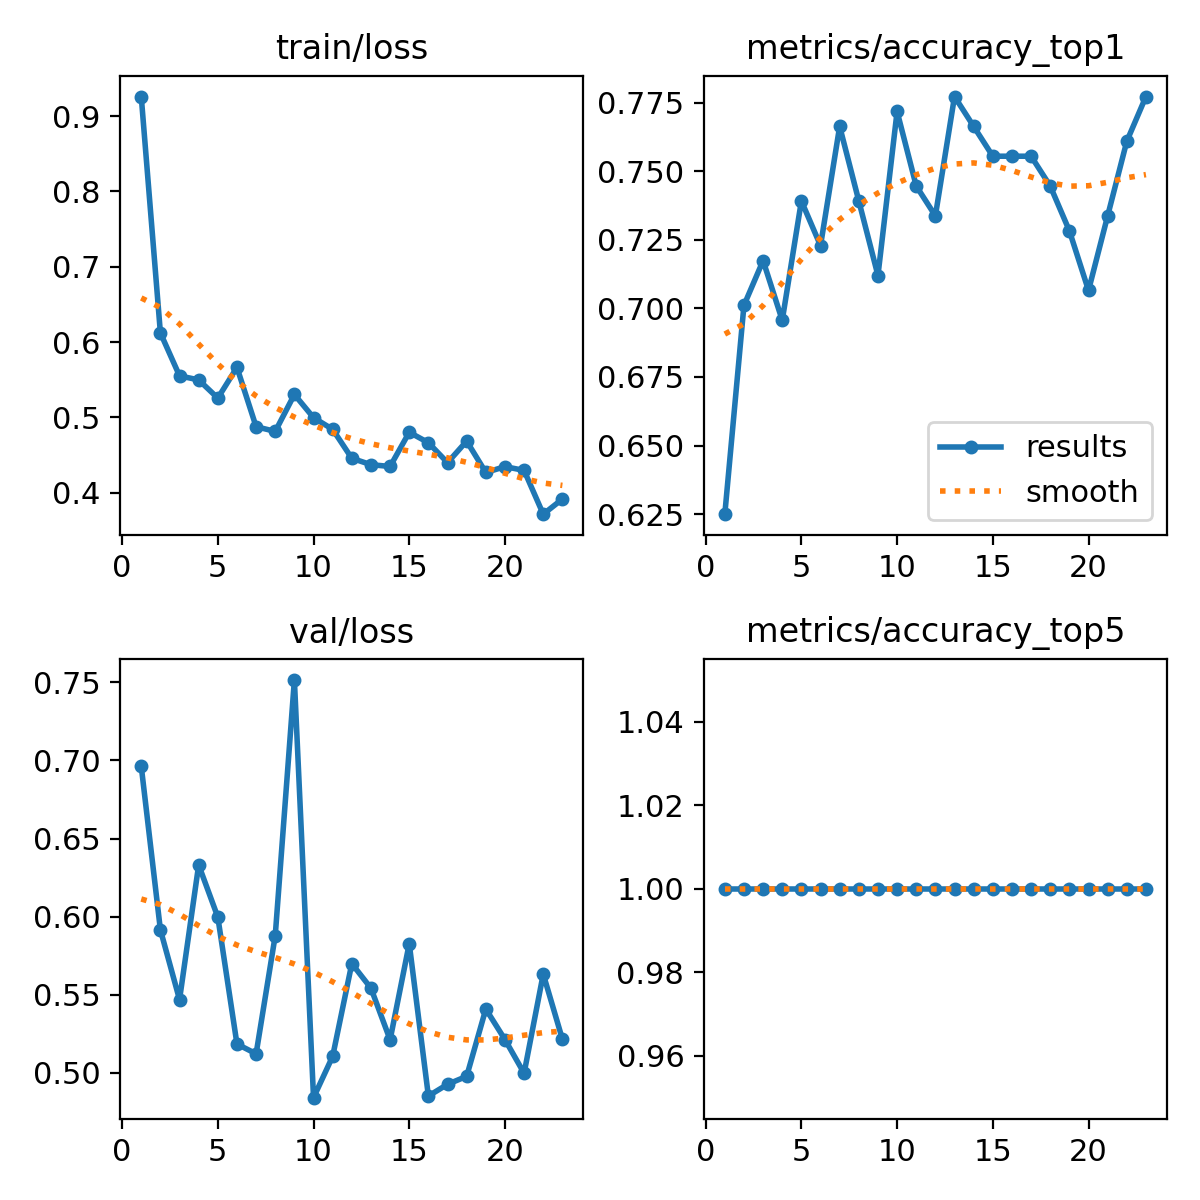

Source data for this figure (header and first rows):
epoch, time, train/loss, metrics/accuracy_top1, metrics/accuracy_top5, val/loss, lr/pg0, lr/pg1, lr/pg2
1, 9.483, 0.926, 0.625, 1, 0.6963, 0.0003834, 0.0003834, 0.0003834
2, 14.16, 0.6122, 0.7011, 1, 0.5916, 0.0007678, 0.0007678, 0.0007678
3, 16.66, 0.5551, 0.7174, 1, 0.547, 0.001136, 0.001136, 0.001136
4, 19.22, 0.5497, 0.6956, 1, 0.6331, 0.001489, 0.001489, 0.001489
5, 21.77, 0.5255, 0.7391, 1, 0.5998, 0.001534, 0.001534, 0.001534
6, 24.34, 0.5663, 0.7228, 1, 0.5185, 0.0015, 0.0015, 0.0015
7, 26.85, 0.4876, 0.7663, 1, 0.5123, 0.001467, 0.001467, 0.001467
8, 29.35, 0.4813, 0.7391, 1, 0.588, 0.001434, 0.001434, 0.001434
9, 31.89, 0.5304, 0.712, 1, 0.7515, 0.0014, 0.0014, 0.0014
10, 34.43, 0.4996, 0.7717, 1, 0.4842, 0.001367, 0.001367, 0.001367
11, 36.94, 0.484, 0.7446, 1, 0.5107, 0.001334, 0.001334, 0.001334
12, 39.49, 0.4456, 0.7337, 1, 0.57, 0.0013, 0.0013, 0.0013
13, 42.03, 0.4371, 0.7772, 1, 0.5543, 0.001267, 0.001267, 0.001267
14, 44.6, 0.4348, 0.7663, 1, 0.5212, 0.001234, 0.001234, 0.001234
15, 47.14, 0.4802, 0.7554, 1, 0.5828, 0.0012, 0.0012, 0.0012
16, 49.61, 0.4663, 0.7554, 1, 0.4853, 0.001167, 0.001167, 0.001167
17, 52.13, 0.4398, 0.7554, 1, 0.4928, 0.001134, 0.001134, 0.001134
18, 54.69, 0.4684, 0.7446, 1, 0.4979, 0.0011, 0.0011, 0.0011
19, 57.23, 0.4268, 0.7283, 1, 0.5409, 0.001067, 0.001067, 0.001067
20, 59.72, 0.4345, 0.7065, 1, 0.5214, 0.001034, 0.001034, 0.001034
21, 62.23, 0.4295, 0.7337, 1, 0.4998, 0.001, 0.001, 0.001
22, 64.83, 0.3714, 0.7609, 1, 0.5633, 0.0009669, 0.0009669, 0.0009669
23, 67.34, 0.3915, 0.7772, 1, 0.5216, 0.0009335, 0.0009335, 0.0009335
